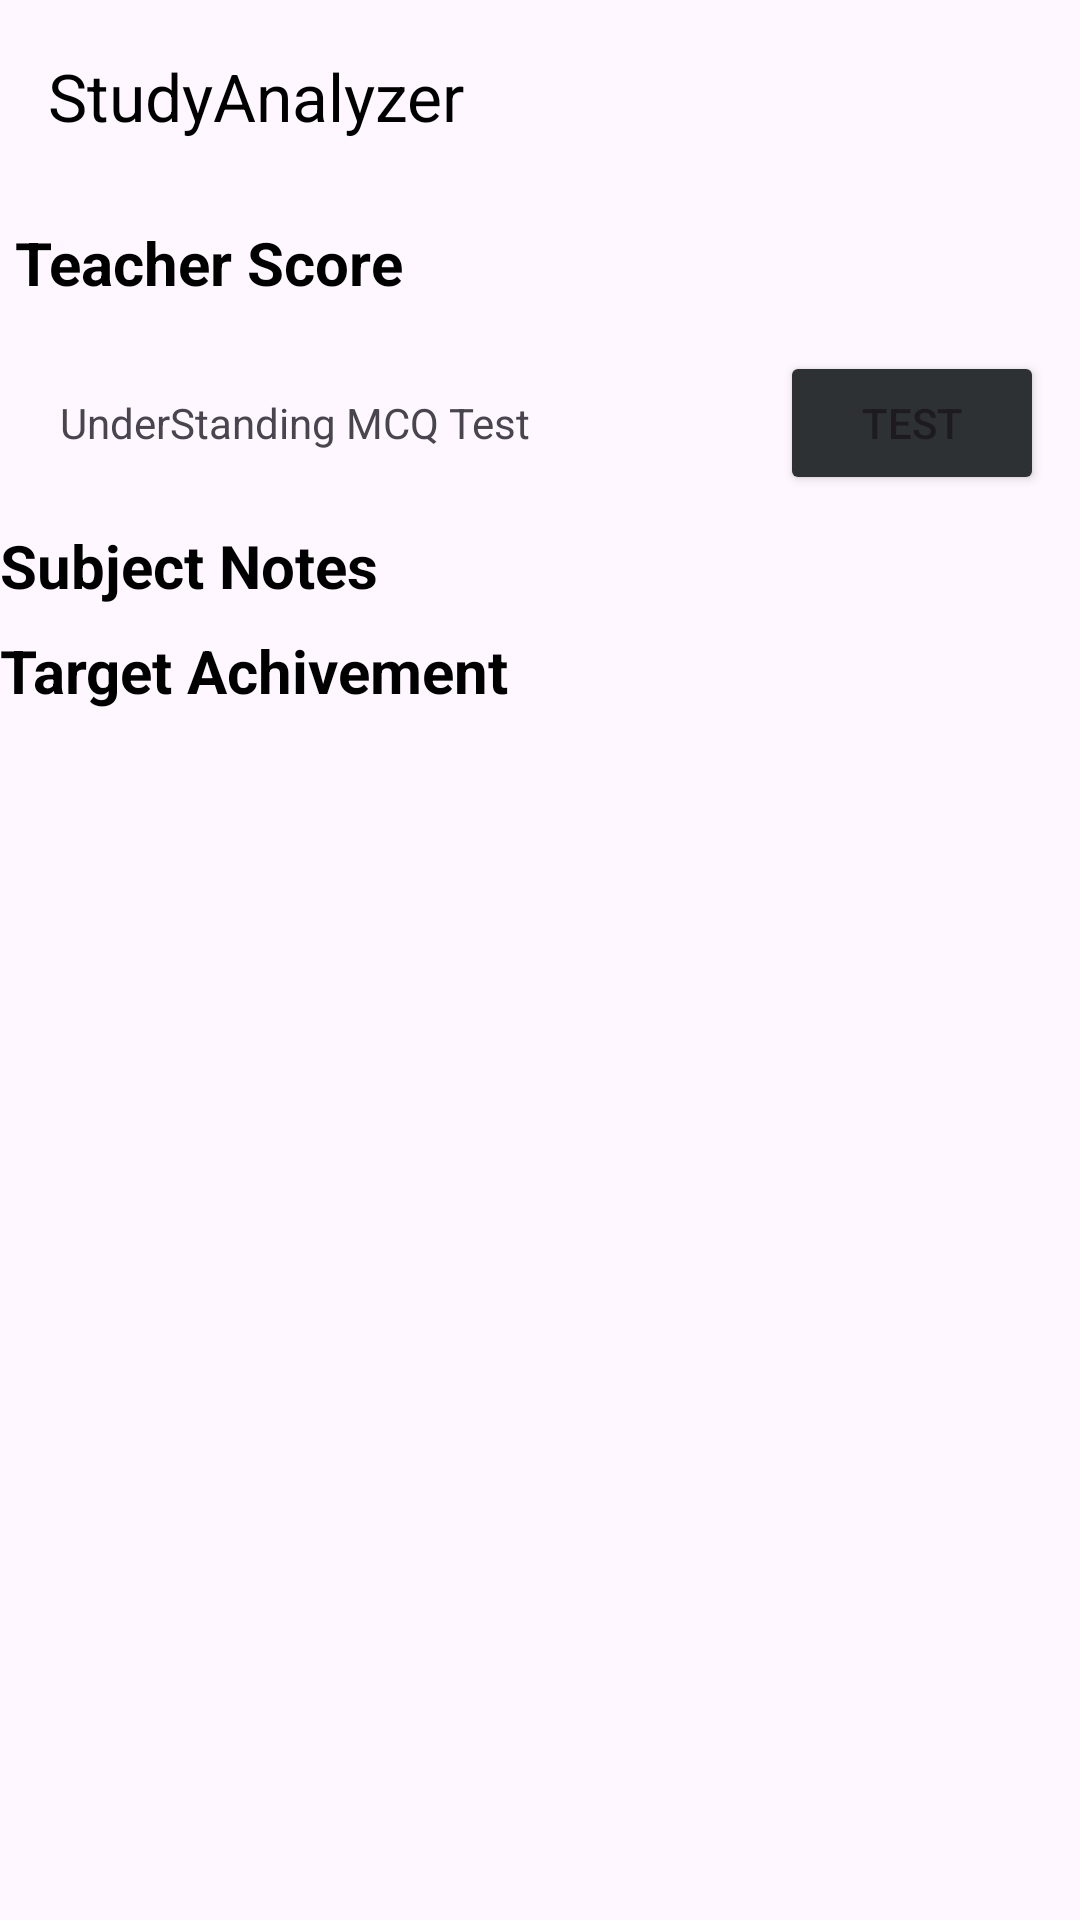

Produce the Android XML layout that renders to this screen, including the resource entries it uses.
<!-- AndroidManifest.xml: application theme Theme.StudyAnalayzer -->
<!-- res/layout/fragment_home.xml -->
<?xml version="1.0" encoding="utf-8"?>
<LinearLayout
    xmlns:android="http://schemas.android.com/apk/res/android"
    xmlns:app="http://schemas.android.com/apk/res-auto"
    xmlns:tools="http://schemas.android.com/tools"
    android:orientation="vertical"
    android:layout_width="match_parent"
    android:layout_height="match_parent"
    tools:context=".homefragment.Home">

    
    <com.google.android.material.appbar.AppBarLayout
        android:layout_width="match_parent"
        android:layout_height="wrap_content"
        android:elevation="200dp">

        <androidx.appcompat.widget.Toolbar
            android:id="@+id/toolbar"
            android:layout_width="match_parent"
            android:layout_height="match_parent"
            android:titleMarginStart="30dp"
            app:title="StudyAnalyzer"
            app:titleTextColor="@color/black"

            >


        </androidx.appcompat.widget.Toolbar>

    </com.google.android.material.appbar.AppBarLayout>


    <ScrollView
        android:layout_width="match_parent"
        android:layout_height="match_parent"
        android:scrollbars = "none"
        >

        <androidx.constraintlayout.widget.ConstraintLayout
            android:layout_width="match_parent"
            android:layout_height="wrap_content">

            

            <TextView
                android:id="@+id/teacherScore"
                android:layout_width="match_parent"
                android:layout_height="wrap_content"
                android:paddingTop="10dp"
                android:text="Teacher Score "
                android:textSize="20sp"
                android:textStyle="bold"
                android:textColor="@color/black"
                android:layout_marginStart="5dp"
                app:layout_constraintBottom_toBottomOf="parent"
                app:layout_constraintEnd_toEndOf="parent"
                app:layout_constraintHorizontal_bias="0.0"
                app:layout_constraintStart_toStartOf="parent"
                app:layout_constraintTop_toTopOf="parent"
                app:layout_constraintVertical_bias="0.0">

            </TextView>

            <androidx.recyclerview.widget.RecyclerView
                android:id="@+id/homeSubRecycler"
                android:layout_width="match_parent"
                android:layout_height="wrap_content"

                android:layout_marginTop="16dp"
                app:layout_constraintEnd_toEndOf="parent"
                app:layout_constraintHorizontal_bias="0.0"
                app:layout_constraintStart_toStartOf="parent"
                app:layout_constraintTop_toBottomOf="@id/teacherScore" />

            <TableLayout
                android:id="@+id/tableformcq"
                app:layout_constraintTop_toBottomOf="@id/homeSubRecycler"
                app:layout_constraintBottom_toTopOf="@id/notestextview"
                app:layout_constraintLeft_toLeftOf="parent"
                app:layout_constraintRight_toRightOf="parent"
                android:layout_width="match_parent"
                android:layout_height="wrap_content"
                >
                <TableRow
                    android:paddingStart="10sp"
                    android:paddingBottom="10dp"

                    >
                    <TextView
                        android:layout_marginStart="10sp"
                        android:text="UnderStanding MCQ Test "
                        />

                    <Button
                        android:layout_marginStart="80sp"
                        android:backgroundTint="@color/material_dynamic_neutral20"
                        android:text="Test"
                        android:id="@+id/test"


                        >

                    </Button>
                </TableRow>

            </TableLayout>

            <TextView
                android:id="@+id/notestextview"
                android:layout_width="match_parent"
                android:layout_height="wrap_content"
                android:text="Subject Notes"
                android:textColor="@color/black"
                android:textSize="20dp"
                android:textStyle="bold"
                app:layout_constraintBottom_toTopOf="@+id/homeNotesRecycleView"
                app:layout_constraintEnd_toEndOf="parent"
                app:layout_constraintStart_toStartOf="parent"
                app:layout_constraintTop_toBottomOf="@id/tableformcq" />
            
            <androidx.recyclerview.widget.RecyclerView
                android:id="@+id/homeNotesRecycleView"
                android:layout_width="match_parent"
                android:layout_height="wrap_content"
                android:layout_marginTop="8dp"
                app:layout_constraintEnd_toEndOf="parent"
                app:layout_constraintHorizontal_bias="1.0"
                app:layout_constraintStart_toStartOf="parent"
                app:layout_constraintTop_toBottomOf="@id/notestextview" />

            <TextView
                android:id="@+id/TargetPanel"
                android:layout_width="match_parent"
                android:layout_height="wrap_content"
                android:text="Target Achivement"
                android:textColor="@color/black"
                android:textSize="20dp"
                android:textStyle="bold"
                app:layout_constraintBottom_toTopOf="@+id/targetrecycle"
                app:layout_constraintEnd_toEndOf="parent"
                app:layout_constraintStart_toStartOf="parent"
                app:layout_constraintTop_toBottomOf="@id/homeNotesRecycleView" />

            <androidx.recyclerview.widget.RecyclerView
                android:id="@+id/targetrecycle"
                android:layout_width="match_parent"
                android:layout_height="wrap_content"
                android:layout_marginTop="8dp"
                app:layout_constraintBottom_toBottomOf="parent"
                app:layout_constraintEnd_toEndOf="parent"
                app:layout_constraintStart_toStartOf="parent"
                app:layout_constraintTop_toBottomOf="@id/TargetPanel">

            </androidx.recyclerview.widget.RecyclerView>

        </androidx.constraintlayout.widget.ConstraintLayout>
    </ScrollView>


</LinearLayout>
<!-- resources referenced by this layout -->
<resources>
  <style name="Theme.StudyAnalayzer" parent="Base.Theme.StudyAnalayzer" />
  <style name="Base.Theme.StudyAnalayzer" parent="Theme.Material3.DayNight.NoActionBar">
          
          
          <item name="android:navigationBarColor">@android:color/transparent</item>
      </style>
  <!-- not gathered from this repository: default colours our renderer supplied (Android Studio template values) -->
  <color name="black">#FF000000</color>
</resources>
